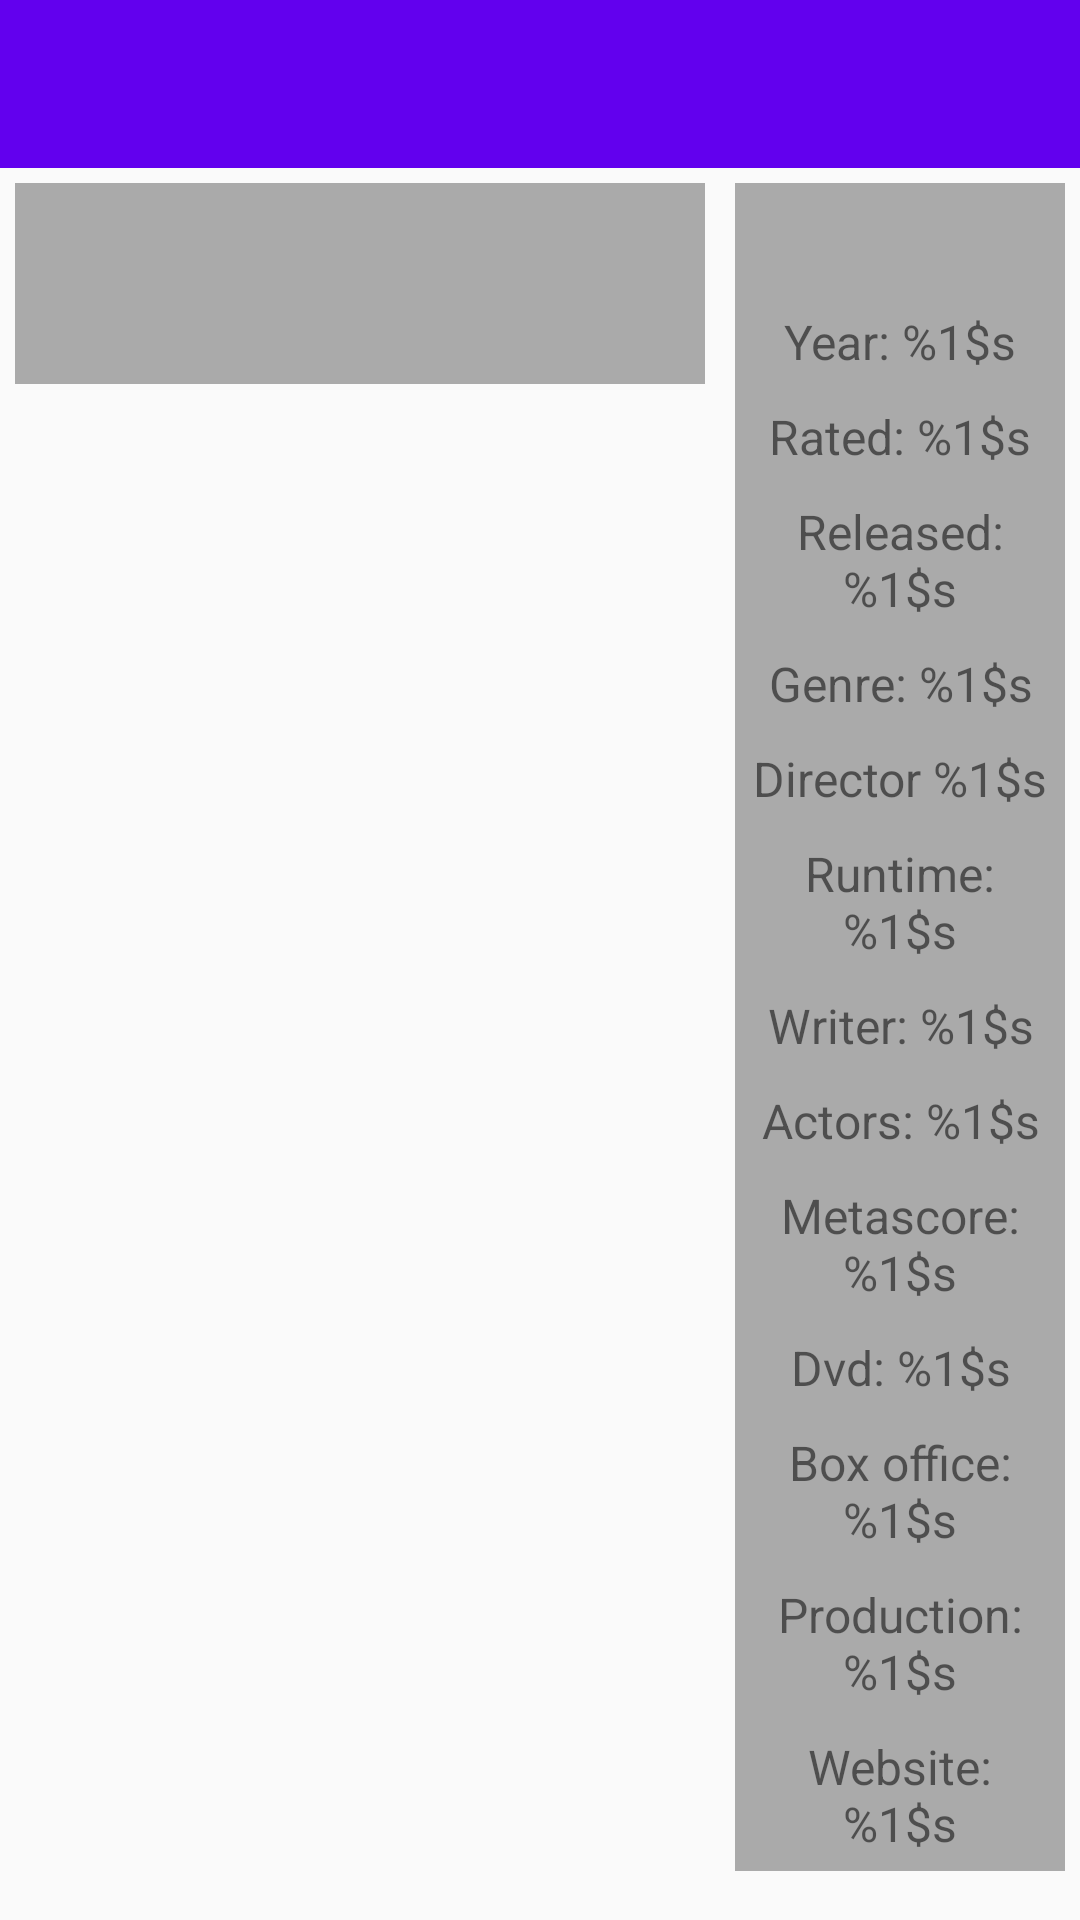

This screen was rendered from an Android layout file. Write that file and the resources it references.
<!-- AndroidManifest.xml: application theme AppTheme -->
<!-- res/layout/fragment_movie_details.xml -->
<?xml version="1.0" encoding="utf-8"?>
<LinearLayout xmlns:android="http://schemas.android.com/apk/res/android"
    android:layout_width="match_parent"
    android:layout_height="match_parent"
    android:orientation="vertical">


    <androidx.appcompat.widget.Toolbar
        android:id="@+id/toolbar"
        android:layout_width="match_parent"
        android:layout_height="wrap_content"
        android:background="@color/colorPrimary" />


    <LinearLayout
        android:layout_width="match_parent"
        android:layout_height="0dp"
        android:layout_weight="1"
        android:orientation="horizontal">


        <ScrollView
            android:layout_width="0dp"
            android:layout_height="match_parent"
            android:layout_weight="1">


            <LinearLayout
                android:layout_width="match_parent"
                android:layout_height="wrap_content"
                android:layout_margin="5sp"
                android:background="@android:color/darker_gray"
                android:orientation="vertical">

                <ImageView
                    android:id="@+id/poster"
                    android:layout_width="wrap_content"
                    android:layout_height="wrap_content"
                    android:layout_margin="15dp"
                    android:layout_weight="1"
                    android:background="@android:color/darker_gray"
                    android:scaleType="center" />


                <TextView
                    android:id="@+id/plot"
                    android:layout_width="match_parent"
                    android:layout_height="wrap_content"
                    android:layout_margin="5dp"
                    android:layout_weight="1"
                    android:background="@android:color/darker_gray"
                    android:textSize="20sp" />

            </LinearLayout>

        </ScrollView>


        <ScrollView
            android:layout_width="0dp"
            android:layout_height="match_parent"
            android:layout_weight="0.5">

            <LinearLayout
                android:layout_width="match_parent"
                android:layout_height="wrap_content"
                android:layout_margin="5sp"
                android:background="@android:color/darker_gray"
                android:orientation="vertical">


                <TextView
                    android:id="@+id/title"
                    android:layout_width="match_parent"
                    android:layout_height="wrap_content"
                    android:layout_margin="5sp"
                    android:singleLine="false"
                    android:text=""
                    android:textAlignment="center"
                    android:textSize="20sp" />


                <TextView
                    android:id="@+id/year"
                    style="@style/detail"
                    android:text="@string/year" />

                <TextView
                    android:id="@+id/rated"
                    style="@style/detail"
                    android:text="@string/rated" />

                <TextView
                    android:id="@+id/released"
                    style="@style/detail"
                    android:text="@string/released" />

                <TextView
                    android:id="@+id/genre"
                    style="@style/detail"
                    android:text="@string/genre" />

                <TextView
                    android:id="@+id/director"
                    style="@style/detail"
                    android:text="@string/director" />

                <TextView
                    android:id="@+id/runtime"
                    style="@style/detail"
                    android:text="@string/runtime" />

                <TextView
                    android:id="@+id/writer"
                    style="@style/detail"
                    android:text="@string/writer" />

                <TextView
                    android:id="@+id/actors"
                    style="@style/detail"
                    android:text="@string/actors" />

                <TextView
                    android:id="@+id/metascore"
                    style="@style/detail"
                    android:text="@string/metascore" />

                <TextView
                    android:id="@+id/dvd"
                    style="@style/detail"
                    android:text="@string/dvd" />

                <TextView
                    android:id="@+id/boxOffice"
                    style="@style/detail"
                    android:text="@string/box_office" />

                <TextView
                    android:id="@+id/production"
                    style="@style/detail"
                    android:text="@string/production" />

                <TextView
                    android:id="@+id/website"
                    style="@style/detail"
                    android:text="@string/website" />


            </LinearLayout>


        </ScrollView>

    </LinearLayout>

</LinearLayout>
<!-- resources referenced by this layout -->
<resources>
  <string name="actors">Actors: %1$s</string>
  <string name="box_office">Box office: %1$s</string>
  <string name="director">Director %1$s</string>
  <string name="dvd">Dvd: %1$s</string>
  <string name="genre">Genre: %1$s</string>
  <string name="metascore">Metascore: %1$s</string>
  <string name="production">Production: %1$s</string>
  <string name="rated">Rated: %1$s</string>
  <string name="released">Released: %1$s</string>
  <string name="runtime">Runtime: %1$s</string>
  <string name="website">Website: %1$s</string>
  <string name="writer">Writer: %1$s</string>
  <string name="year">Year: %1$s</string>
  <style name="detail">
          <item name="android:layout_margin">5sp</item>
          <item name="android:textAlignment">center</item>
          <item name="android:textSize">@dimen/small_text</item>
          <item name="android:layout_height">wrap_content</item>
          <item name="android:layout_width">match_parent</item>
      </style>
  <style name="AppTheme" parent="Theme.AppCompat.Light.NoActionBar">
          
          <item name="colorPrimary">@color/colorPrimary</item>
          <item name="colorPrimaryDark">@color/colorPrimaryDark</item>
          <item name="colorAccent">@color/colorAccent</item>
      </style>
  <dimen name="small_text">16sp</dimen>
  <!-- not gathered from this repository: default colours our renderer supplied (Android Studio template values) -->
  <color name="colorPrimary">#FF6200EE</color>
  <color name="colorPrimaryDark">#FF3700B3</color>
  <color name="colorAccent">#FF03DAC5</color>
</resources>
